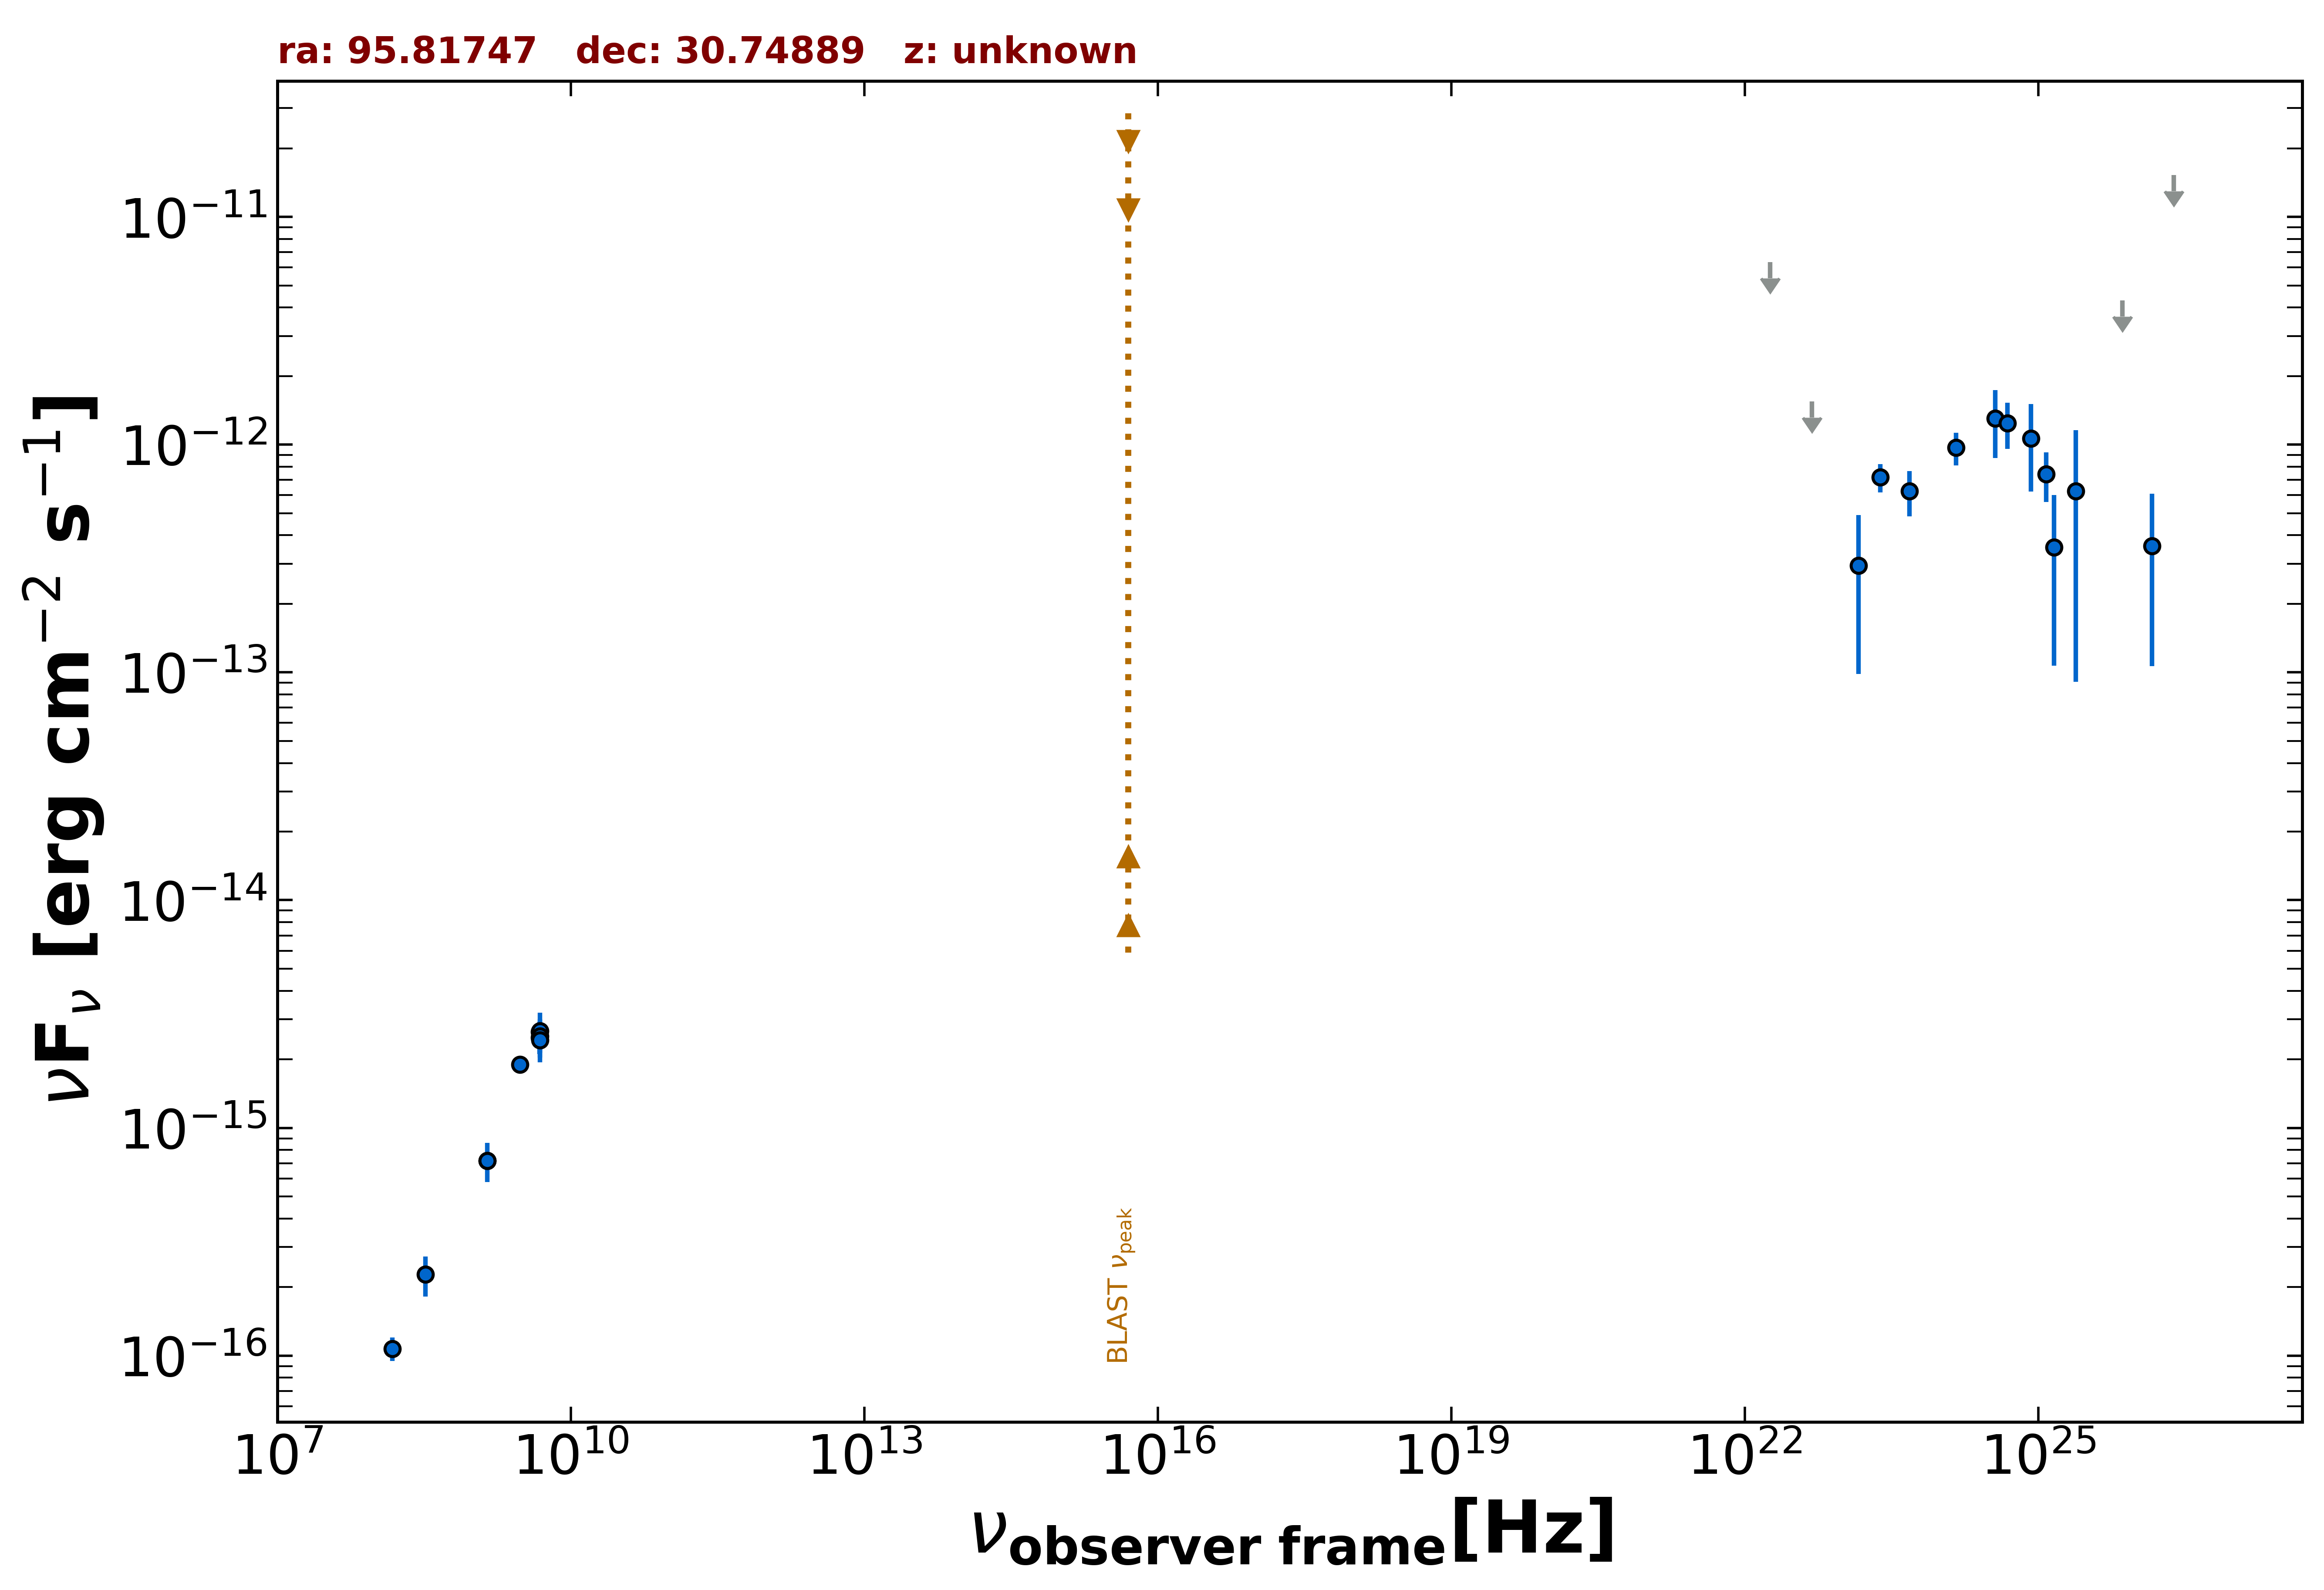

The data file committed next to this chart (first rows):
freq., flux, err_flux, MJD_start, MJD_end, flag, catalog, reference
1.400e+09, 7.182e-16, 2.660e-17, 55000, 55000, , NVSS, Condon et al. 1998  AJ  115  1693
3.000e+09, 1.902e-15, 1.400e-17, 55000, 55000, , VLASSQL, Gordon et al. 2021  ApJS  255  30
1.500e+08, 1.074e-16, 1.260e-17, 55000, 55000, , TGSS150, Intema et al. 2017  A&A  598  A781
4.800e+09, 2.640e-15, 2.880e-16, 55000, 55000, , GB6, Gregory et al. 1996  ApJS  103  427
4.800e+09, 2.496e-15, 3.840e-16, 55000, 55000, , GB87, Gregory et al. 1992  VizieR  VIII/14/j20…
1.209e+25, 7.423e-13, 1.829e-13, 55000, 55000, , 3FHL, The Fermi-LAT Collaboration 2017  ApJS  …
3.627e+24, 1.302e-12, 4.301e-13, 55000, 55000, , 3FHL, The Fermi-LAT Collaboration 2017  ApJS  …
8.462e+24, 1.064e-12, 4.423e-13, 55000, 55000, , 3FHL, The Fermi-LAT Collaboration 2017  ApJS  …
2.418e+25, 6.250e-13, 5.341e-13, 55000, 55000, , 3FHL, The Fermi-LAT Collaboration 2017  ApJS  …
7.253e+25, 4.304e-12, 0.000e+00, 55000, 55000, UL, 3FHL, The Fermi-LAT Collaboration 2017  ApJS  …
2.418e+26, 1.525e-11, 0.000e+00, 55000, 55000, UL, 3FHL, The Fermi-LAT Collaboration 2017  ApJS  …
2.418e+23, 7.199e-13, 1.018e-13, 55000, 55000, , 4FGL-DR3, The Fermi-LAT Collaboration 2022  arXiv:…
1.813e+22, 6.316e-12, 0.000e+00, 55000, 55000, UL, 4FGL-DR3, The Fermi-LAT Collaboration 2022  arXiv:…
4.835e+22, 1.550e-12, 0.000e+00, 55000, 55000, UL, 4FGL-DR3, The Fermi-LAT Collaboration 2022  arXiv:…
1.451e+23, 2.947e-13, 1.962e-13, 55000, 55000, , 4FGL-DR3, The Fermi-LAT Collaboration 2022  arXiv:…
4.835e+23, 6.240e-13, 1.403e-13, 55000, 55000, , 4FGL-DR3, The Fermi-LAT Collaboration 2022  arXiv:…
1.451e+24, 9.686e-13, 1.599e-13, 55000, 55000, , 4FGL-DR3, The Fermi-LAT Collaboration 2022  arXiv:…
4.835e+24, 1.243e-12, 2.865e-13, 55000, 55000, , 4FGL-DR3, The Fermi-LAT Collaboration 2022  arXiv:…
1.451e+25, 3.540e-13, 2.472e-13, 55000, 55000, , 4FGL-DR3, The Fermi-LAT Collaboration 2022  arXiv:…
1.451e+26, 3.583e-13, 2.516e-13, 55000, 55000, , 4FGL-DR3, The Fermi-LAT Collaboration 2022  arXiv:…
1.209e+25, 1.228e-12, 3.027e-13, 55000, 55000, , DEBL, EBL-corrected flux
8.462e+24, 1.221e-12, 5.080e-13, 55000, 55000, , DEBL, EBL-corrected flux
2.418e+25, 2.200e-12, 1.880e-12, 55000, 55000, , DEBL, EBL-corrected flux
4.835e+24, 1.243e-12, 2.865e-13, 55000, 55000, , DEBL, EBL-corrected flux
1.451e+25, 6.818e-13, 4.762e-13, 55000, 55000, , DEBL, EBL-corrected flux
1.451e+26, 2.459e-11, 1.726e-11, 55000, 55000, , DEBL, EBL-corrected flux
4.850e+09, 2.668e-15, 5.335e-16, 55000, 55000, , SPECFINDV3, Stein et al.  2021  A&A  655  A17
4.850e+09, 2.522e-15, 4.850e-16, 55000, 55000, , SPECFINDV3, Stein et al.  2021  A&A  655  A17
4.850e+09, 2.425e-15, 4.850e-16, 55000, 55000, , SPECFINDV3, Stein et al.  2021  A&A  655  A17
3.250e+08, 2.275e-16, 4.550e-17, 55000, 55000, , SPECFINDV3, Stein et al.  2021  A&A  655  A17
1.400e+09, 7.182e-16, 1.400e-16, 55000, 55000, , SPECFINDV3, Stein et al.  2021  A&A  655  A17
